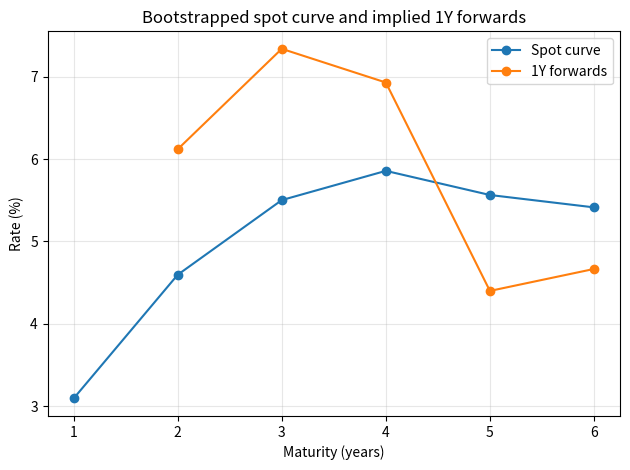

Python code for this plot:
"""Bootstrap a 1Y-6Y spot curve and implied forward rates from coupon bonds."""
from __future__ import annotations
import numpy as np
import matplotlib.pyplot as plt

NOMINAL = 100.0
MATURITIES = np.arange(1, 7, dtype=int)
MARKET_PRICES = np.array([97.00, 95.74, 100.75, 92.00, 94.75, 98.00])
ANNUAL_COUPONS = np.array([0.000, 0.023, 0.057, 0.035, 0.043, 0.050])


def bootstrap_discount_factors() -> np.ndarray:
    dfs: list[float] = []
    for maturity, price, coupon_rate in zip(MATURITIES, MARKET_PRICES, ANNUAL_COUPONS):
        coupon = NOMINAL * coupon_rate
        pv_prior = sum(coupon * dfs[t - 1] for t in range(1, maturity))
        dfs.append((price - pv_prior) / (NOMINAL + coupon))
    return np.array(dfs)


def spot_rates(discount_factors: np.ndarray) -> np.ndarray:
    return discount_factors ** (-1.0 / MATURITIES) - 1.0


def one_year_forward_rates(discount_factors: np.ndarray) -> np.ndarray:
    fwds = np.full_like(discount_factors, np.nan, dtype=float)
    fwds[1:] = discount_factors[:-1] / discount_factors[1:] - 1.0
    return fwds


def forward_2y3y(discount_factors: np.ndarray) -> float:
    df_2_5 = discount_factors[4] / discount_factors[1]
    return df_2_5 ** (-1.0 / 3.0) - 1.0


def main() -> None:
    dfs = bootstrap_discount_factors()
    spots = spot_rates(dfs)
    fwds = one_year_forward_rates(dfs)
    print("Maturity | Discount factor | Spot rate | 1Y forward")
    for t, df, s, f in zip(MATURITIES, dfs, spots, fwds):
        f_txt = "-" if np.isnan(f) else f"{100*f:8.4f}%"
        print(f"{t:>8} | {df:>15.9f} | {100*s:>8.4f}% | {f_txt}")
    print(f"\n2Y3Y forward yield: {100*forward_2y3y(dfs):.4f}%")
    plt.plot(MATURITIES, 100*spots, "o-", label="Spot curve")
    plt.plot(MATURITIES[1:], 100*fwds[1:], "o-", label="1Y forwards")
    plt.xlabel("Maturity (years)"); plt.ylabel("Rate (%)")
    plt.title("Bootstrapped spot curve and implied 1Y forwards")
    plt.grid(alpha=.3); plt.legend(); plt.tight_layout(); plt.show()


if __name__ == "__main__":
    main()
